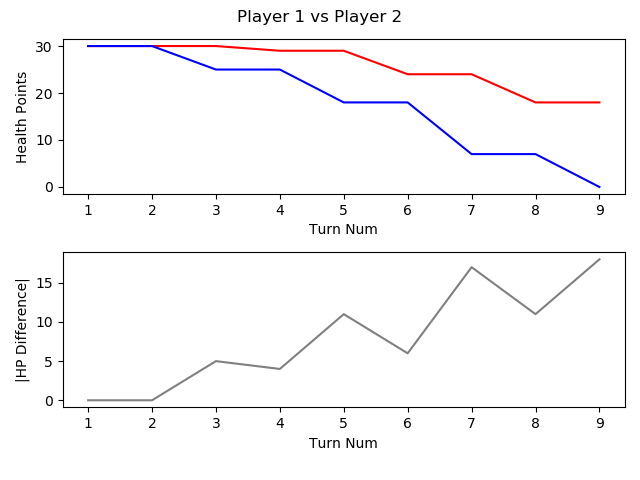

Source data for this figure (header and first rows):
, TURN_NO, P1_HEALTH, P2_HEALTH, CURRENT_PLAYER, AMOUNTHEALEDTHISTURN, NUMATTACKSTHISTURN, NUMCARDSDRAWNTHISTURN, NUMCARDSPLAYEDTHISTURN, NUMCARDSTODRAW, NUMELEMENTALSPLAYEDLASTTURN, NUMELEMENTALSPLAYEDTHISTURN, NUMFRIENDLYMINIONSTHATATTACKEDTHISTURN, NUMFRIENDLYMINIONSTHATDIEDTHISTURN, NUMMINIONSPLAYEDTHISTURN, NUMMINIONSPLAYERKILLEDTHISTURN, NUMOPTIONSPLAYEDTHISTURN, NUMSECRETSPLAYEDTHISGAME, NUMSPELLSPLAYEDTHISGAME, NUMTIMESHEROPOWERUSEDTHISGAME, REMAININGMANA, TOTALMANASPENTTHISGAME, USEDMANATHISTURN
1, 1, 30, 30, P1 FitzVonGerald, 0, 0, 1, 1, 0, 0, 0, 0, 0, 1, 0, 1, 0, 0, 0, 0, 1, 1
2, 2, 30, 30, P2 RehHausZuckFuchs, 0, 0, 1, 0, 0, 0, 0, 0, 0, 0, 0, 0, 0, 0, 0, 1, 0, 0
3, 3, 30, 25, P1 FitzVonGerald, 0, 0, 1, 1, 0, 0, 0, 2, 0, 0, 0, 4, 0, 1, 0, 1, 2, 1
4, 4, 29, 25, P2 RehHausZuckFuchs, 0, 0, 1, 1, 0, 0, 0, 0, 0, 0, 0, 2, 0, 1, 0, 1, 1, 1
5, 5, 29, 18, P1 FitzVonGerald, 0, 0, 1, 1, 0, 0, 0, 2, 0, 1, 0, 4, 0, 1, 0, 0, 5, 3
6, 6, 24, 18, P2 RehHausZuckFuchs, 0, 0, 1, 2, 0, 0, 0, 1, 0, 1, 0, 4, 0, 2, 0, 0, 5, 3
7, 7, 24, 7, P1 FitzVonGerald, 0, 0, 1, 2, 0, 0, 0, 3, 0, 2, 0, 6, 0, 1, 0, 0, 9, 4
8, 8, 18, 7, P2 RehHausZuckFuchs, 0, 0, 1, 1, 0, 0, 0, 1, 0, 1, 0, 3, 0, 2, 0, 0, 9, 4
9, 9, 18, 0, P1 FitzVonGerald, 0, 0, 1, 0, 0, 0, 0, 2, 0, 0, 0, 2, 0, 1, 0, 5, 9, 0
